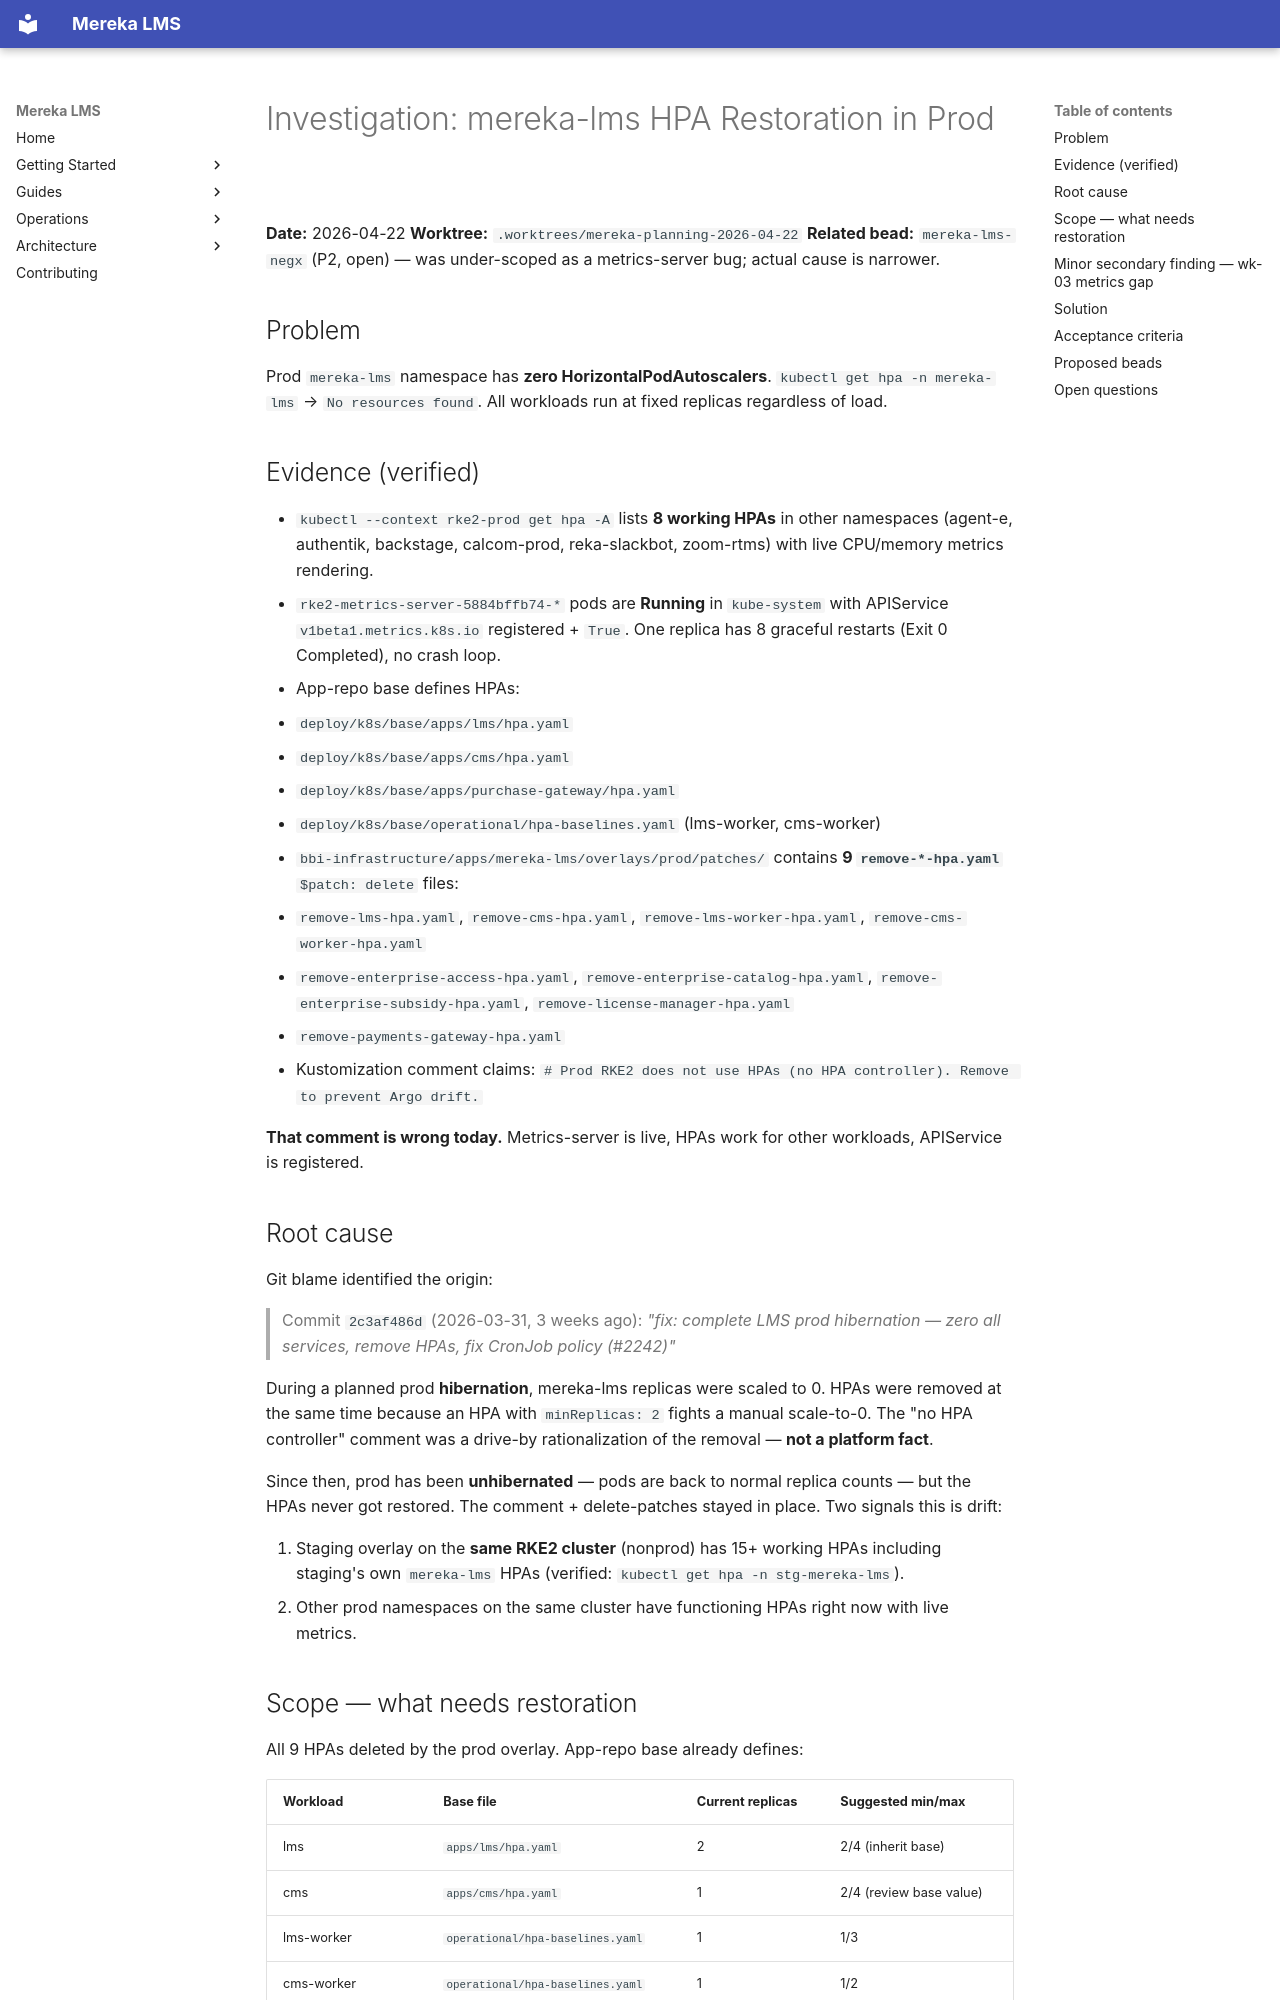

repository: lifeofgurpreet/mereka-lms-prototype · page: plans/INVESTIGATION_HPA_RESTORATION/index.html · generator: mkdocs

# Investigation: mereka-lms HPA Restoration in Prod

**Date:** 2026-04-22
**Worktree:** `.worktrees/mereka-planning-2026-04-22`
**Related bead:** `mereka-lms-negx` (P2, open) — was under-scoped as a metrics-server bug; actual cause is narrower.

## Problem

Prod `mereka-lms` namespace has **zero HorizontalPodAutoscalers**. `kubectl get hpa -n mereka-lms` → `No resources found`. All workloads run at fixed replicas regardless of load.

## Evidence (verified)

- `kubectl --context rke2-prod get hpa -A` lists **8 working HPAs** in other namespaces (agent-e, authentik, backstage, calcom-prod, reka-slackbot, zoom-rtms) with live CPU/memory metrics rendering.
- `rke2-metrics-server-5884bffb74-*` pods are **Running** in `kube-system` with APIService `v1beta1.metrics.k8s.io` registered + `True`. One replica has 8 graceful restarts (Exit 0 Completed), no crash loop.
- App-repo base defines HPAs:
  - `deploy/k8s/base/apps/lms/hpa.yaml`
  - `deploy/k8s/base/apps/cms/hpa.yaml`
  - `deploy/k8s/base/apps/purchase-gateway/hpa.yaml`
  - `deploy/k8s/base/operational/hpa-baselines.yaml` (lms-worker, cms-worker)
- `bbi-infrastructure/apps/mereka-lms/overlays/prod/patches/` contains **9 `remove-*-hpa.yaml`** `$patch: delete` files:
  - `remove-lms-hpa.yaml`, `remove-cms-hpa.yaml`, `remove-lms-worker-hpa.yaml`, `remove-cms-worker-hpa.yaml`
  - `remove-enterprise-access-hpa.yaml`, `remove-enterprise-catalog-hpa.yaml`, `remove-enterprise-subsidy-hpa.yaml`, `remove-license-manager-hpa.yaml`
  - `remove-payments-gateway-hpa.yaml`
- Kustomization comment claims: `# Prod RKE2 does not use HPAs (no HPA controller). Remove to prevent Argo drift.`

**That comment is wrong today.** Metrics-server is live, HPAs work for other workloads, APIService is registered.

## Root cause

Git blame identified the origin:

> Commit `2c3af486d` (2026-03-31, 3 weeks ago): *"fix: complete LMS prod hibernation — zero all services, remove HPAs, fix CronJob policy (#2242)"*

During a planned prod **hibernation**, mereka-lms replicas were scaled to 0. HPAs were removed at the same time because an HPA with `minReplicas: 2` fights a manual scale-to-0. The "no HPA controller" comment was a drive-by rationalization of the removal — **not a platform fact**.

Since then, prod has been **unhibernated** — pods are back to normal replica counts — but the HPAs never got restored. The comment + delete-patches stayed in place. Two signals this is drift:

1. Staging overlay on the **same RKE2 cluster** (nonprod) has 15+ working HPAs including staging's own `mereka-lms` HPAs (verified: `kubectl get hpa -n stg-mereka-lms`).
2. Other prod namespaces on the same cluster have functioning HPAs right now with live metrics.
